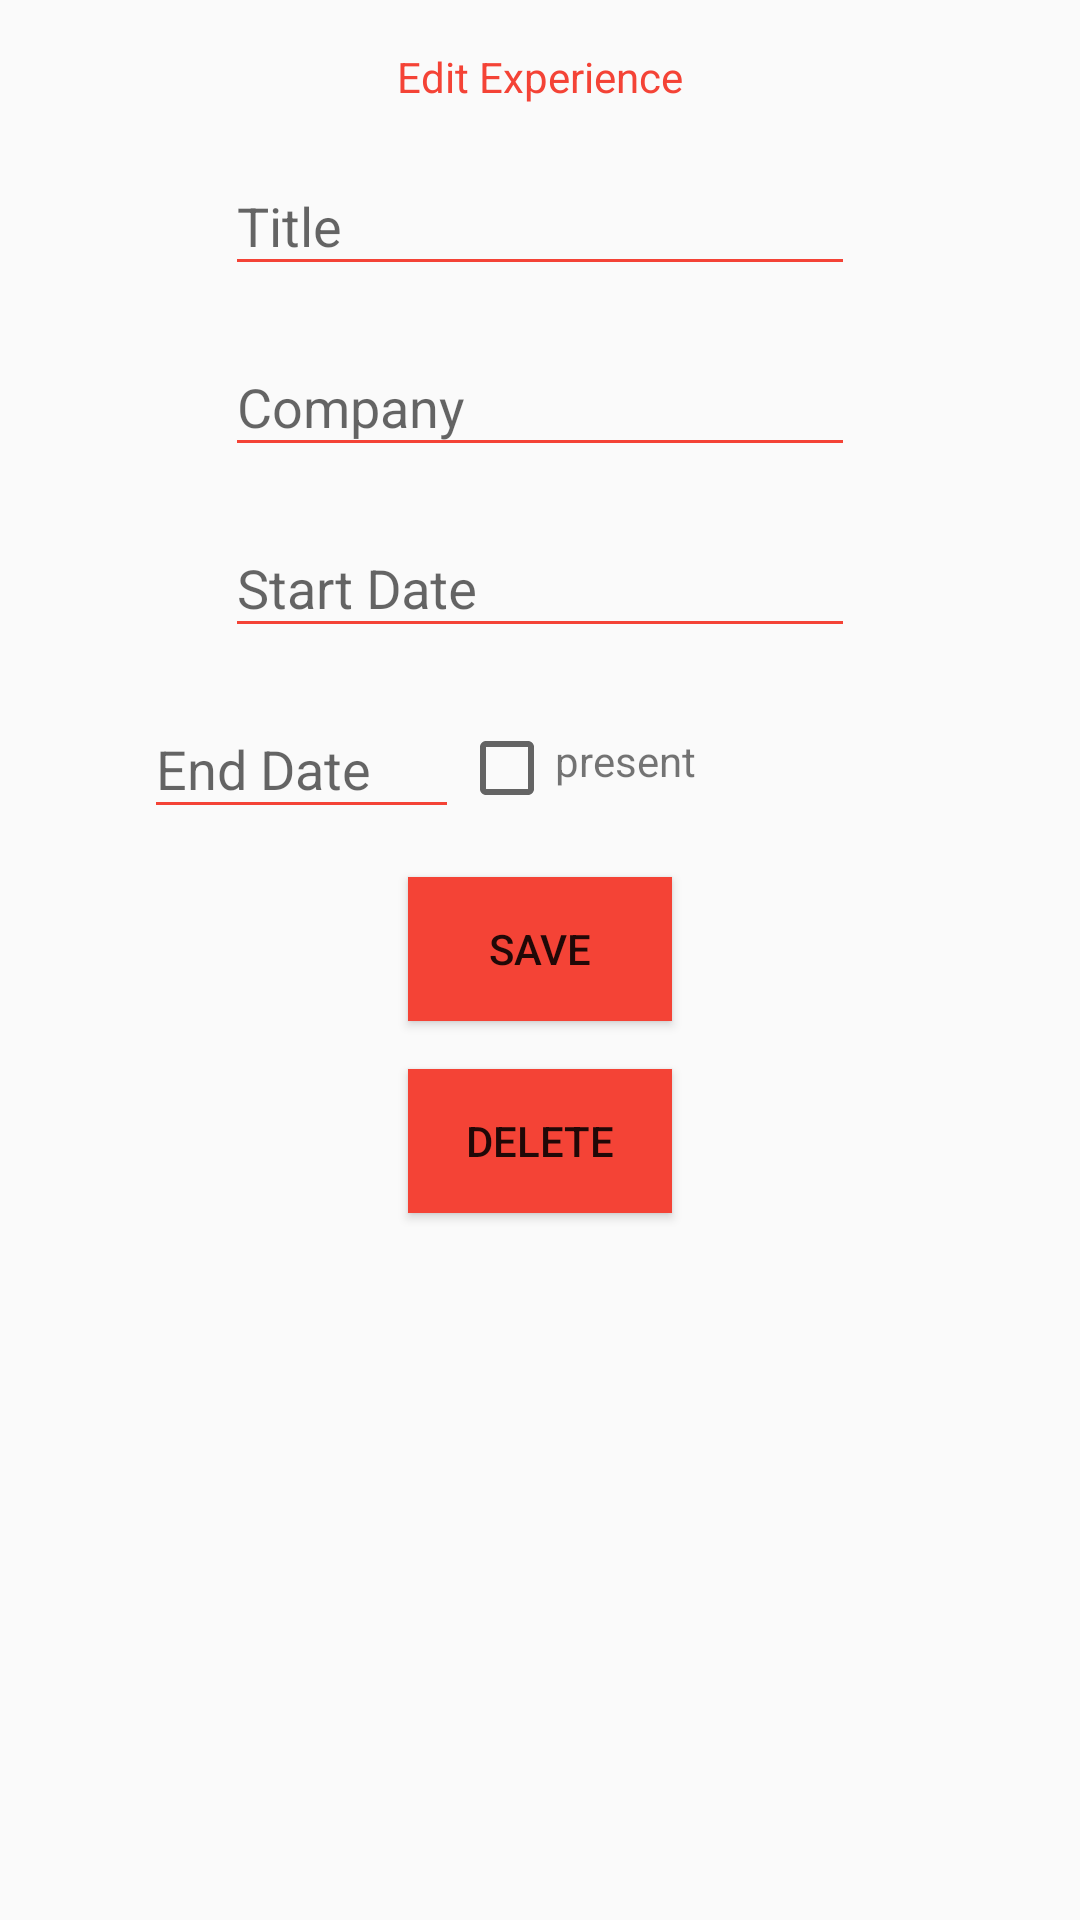

Android layout source for this screen:
<!-- AndroidManifest.xml: application theme AppTheme -->
<!-- res/layout/dialog_edit_experience.xml -->
<?xml version="1.0" encoding="utf-8"?>
<RelativeLayout xmlns:android="http://schemas.android.com/apk/res/android"
                android:layout_width="match_parent"
                android:layout_height="match_parent"
                android:padding="16dp">

  <android.support.v7.widget.AppCompatTextView
    android:id="@+id/dialogTitleTv"
    android:layout_width="wrap_content"
    android:layout_height="wrap_content"
    android:layout_alignParentTop="true"
    android:layout_centerHorizontal="true"
    android:text="@string/edit_experience_dialog_title"
    style="@style/PrimaryTextStyle"
    android:textColor="@color/colorPrimary"/>

  <android.support.design.widget.TextInputLayout
    android:id="@+id/titleIl"
    android:layout_width="wrap_content"
    android:layout_height="wrap_content"
    android:paddingTop="8dp"
    android:layout_centerHorizontal="true"
    android:layout_below="@id/dialogTitleTv">

    <android.support.v7.widget.AppCompatEditText
      android:id="@+id/titleEt"
      android:layout_width="wrap_content"
      android:layout_height="wrap_content"
      android:ems="10"
      android:backgroundTint="@color/colorPrimary"
      style="@style/EditTextPrimaryStyle"
      android:hint="@string/title_hint"/>

  </android.support.design.widget.TextInputLayout>

  <android.support.design.widget.TextInputLayout
    android:id="@+id/companyIl"
    android:layout_width="wrap_content"
    android:layout_height="wrap_content"
    android:paddingTop="8dp"
    android:layout_centerHorizontal="true"
    android:layout_below="@id/titleIl">

    <android.support.v7.widget.AppCompatEditText
      android:id="@+id/companyEt"
      android:layout_width="wrap_content"
      android:layout_height="wrap_content"
      android:ems="10"
      android:backgroundTint="@color/colorPrimary"
      style="@style/EditTextPrimaryStyle"
      android:hint="@string/company_hint"/>

  </android.support.design.widget.TextInputLayout>

  <android.support.design.widget.TextInputLayout
    android:id="@+id/startDateIl"
    android:layout_width="wrap_content"
    android:layout_height="wrap_content"
    android:paddingTop="8dp"
    android:layout_centerHorizontal="true"
    android:layout_below="@id/companyIl">

    <android.support.v7.widget.AppCompatEditText
      android:id="@+id/startDateyEt"
      android:layout_width="wrap_content"
      android:layout_height="wrap_content"
      android:ems="10"
      android:focusable="false"
      android:backgroundTint="@color/colorPrimary"
      style="@style/EditTextPrimaryStyle"
      android:hint="@string/startdate_hint"/>
  </android.support.design.widget.TextInputLayout>

  <android.support.design.widget.TextInputLayout
    android:id="@+id/endDateIl"
    android:layout_width="wrap_content"
    android:layout_height="wrap_content"
    android:paddingTop="8dp"
    android:layout_alignParentStart="true"
    android:layout_marginStart="32dp"
    android:layout_below="@id/startDateIl">

    <android.support.v7.widget.AppCompatEditText
      android:id="@+id/endDateyEt"
      android:layout_width="wrap_content"
      android:layout_height="wrap_content"
      android:ems="5"
      android:focusable="false"
      android:backgroundTint="@color/colorPrimary"
      style="@style/EditTextPrimaryStyle"
      android:hint="@string/end_date_hint"/>
  </android.support.design.widget.TextInputLayout>

  <android.support.v7.widget.AppCompatCheckBox
    android:id="@+id/endDatePresentCb"
    android:layout_width="wrap_content"
    android:layout_height="wrap_content"
    android:layout_toEndOf="@id/endDateIl"
    android:layout_below="@id/startDateIl"
    android:layout_marginTop="24dp"
    android:checked="false"/>

  <android.support.v7.widget.AppCompatTextView
    android:id="@+id/checkBoxLabelTv"
    android:layout_width="wrap_content"
    android:layout_height="wrap_content"
    android:layout_toEndOf="@id/endDatePresentCb"
    android:layout_below="@id/startDateIl"
    android:layout_marginTop="28dp"
    android:text="@string/present_label"
    style="@style/PrimaryTextStyle"/>

  <android.support.v7.widget.AppCompatButton
    android:id="@+id/addExperienceBtn"
    android:layout_width="wrap_content"
    android:layout_height="wrap_content"
    android:layout_centerHorizontal="true"
    android:layout_below="@id/endDateIl"
    android:layout_marginTop="16dp"
    android:text="@string/save_button"
    android:background="@color/colorAccent"
    style="@style/ButtonPrimaryTextStyle"/>

  <android.support.v7.widget.AppCompatButton
    android:id="@+id/deleteExperienceBtn"
    android:layout_width="wrap_content"
    android:layout_height="wrap_content"
    android:layout_centerHorizontal="true"
    android:layout_below="@id/addExperienceBtn"
    android:layout_marginTop="16dp"
    android:text="@string/delete_button"
    android:background="@color/colorAccent"
    style="@style/ButtonPrimaryTextStyle"/>

</RelativeLayout>
<!-- resources referenced by this layout -->
<resources>
  <color name="colorAccent">#F44336</color>
  <color name="colorPrimary">#F44336</color>
  <string name="company_hint">Company</string>
  <string name="delete_button">Delete</string>
  <string name="edit_experience_dialog_title">Edit Experience</string>
  <string name="end_date_hint">End Date</string>
  <string name="present_label">present</string>
  <string name="save_button">Save</string>
  <string name="startdate_hint">Start Date</string>
  <string name="title_hint">Title</string>
  <style name="ButtonPrimaryTextStyle">
      <item name="android:textColor">@android:color/white</item>
      <item name="android:textSize">16sp</item>
      <item name="android:fontFamily">sans-serif-smallcaps</item>
      <item name="android:textStyle">bold</item>
    </style>
  <style name="EditTextPrimaryStyle">
      <item name="android:textColor">@color/colorTextPrimary</item>
      <item name="android:textSize">16sp</item>
      <item name="android:fontFamily">sans-serif-condensed</item>
    </style>
  <style name="PrimaryTextStyle">
      <item name="android:textColor">@color/colorTextPrimary</item>
      <item name="android:textSize">16sp</item>
      <item name="android:fontFamily">sans-serif-condensed</item>
    </style>
  <style name="AppTheme" parent="Theme.AppCompat.Light.NoActionBar">
      
      <item name="colorPrimary">@color/colorPrimary</item>
      <item name="colorPrimaryDark">@color/colorPrimaryDark</item>
      <item name="colorAccent">@color/colorAccent</item>
    </style>
  <color name="colorTextPrimary">#212121</color>
  <color name="colorPrimaryDark">#D32F2F</color>
</resources>
